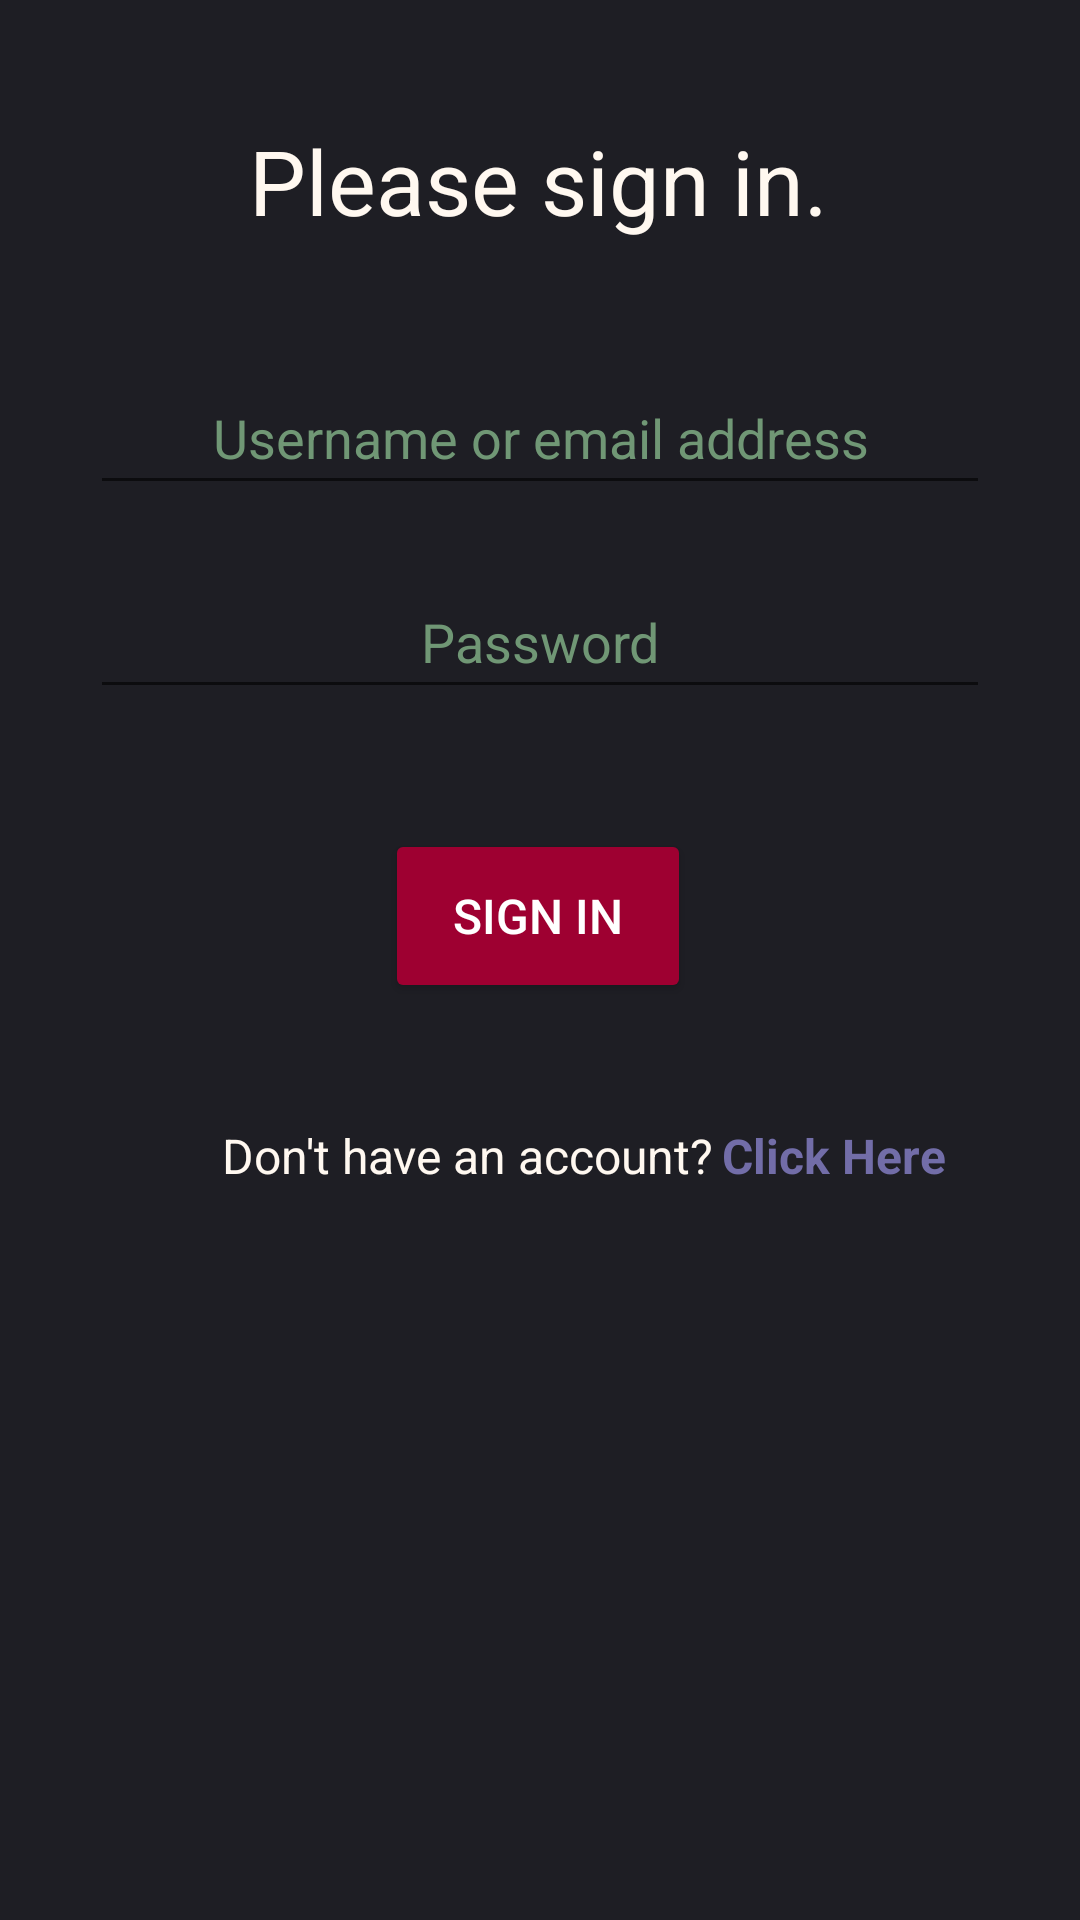

Android layout source for this screen:
<!-- AndroidManifest.xml: application theme Theme.COMP4200 -->
<!-- res/layout/login_activity.xml -->
<?xml version="1.0" encoding="utf-8"?>
<androidx.constraintlayout.widget.ConstraintLayout xmlns:android="http://schemas.android.com/apk/res/android"
    xmlns:app="http://schemas.android.com/apk/res-auto"
    android:layout_width="match_parent"
    android:layout_height="match_parent"
    android:background="#1E1E24">

    <EditText
        android:id="@+id/login_etextUsername"
        android:layout_width="300dp"
        android:layout_height="48dp"
        android:layout_marginStart="20dp"
        android:layout_marginTop="40dp"
        android:layout_marginEnd="20dp"
        android:ems="10"
        android:hint="@string/username_or_email_address"
        android:importantForAutofill="no"
        android:inputType="textEmailAddress"
        android:textAlignment="center"
        android:textColor="#FFF8F0"
        android:textColorHint="#709775"
        app:layout_constraintEnd_toEndOf="parent"
        app:layout_constraintHorizontal_bias="0.492"
        app:layout_constraintStart_toStartOf="parent"
        app:layout_constraintTop_toBottomOf="@+id/login_textTitle" />

    <EditText
        android:id="@+id/login_etextPassword"
        android:layout_width="300dp"
        android:layout_height="48dp"
        android:layout_marginStart="20dp"
        android:layout_marginTop="20dp"
        android:layout_marginEnd="20dp"
        android:ems="10"
        android:hint="@string/password"
        android:inputType="textVisiblePassword"
        android:textAlignment="center"
        android:textColor="#FFF8F0"
        android:textColorHint="#709775"
        app:layout_constraintEnd_toEndOf="parent"
        app:layout_constraintHorizontal_bias="0.492"
        app:layout_constraintStart_toStartOf="parent"
        app:layout_constraintTop_toBottomOf="@+id/login_etextUsername"
        android:importantForAutofill="no" />

    <Button
        android:id="@+id/login_buttonLogin"
        android:layout_width="102dp"
        android:layout_height="58dp"
        android:layout_marginTop="40dp"
        android:backgroundTint="#9E0031"
        android:text="@string/sign_in"
        android:textColor="#FFFFFF"
        android:textSize="16sp"
        app:layout_constraintEnd_toEndOf="parent"
        app:layout_constraintHorizontal_bias="0.498"
        app:layout_constraintStart_toStartOf="parent"
        app:layout_constraintTop_toBottomOf="@+id/login_etextPassword" />

    <TextView
        android:id="@+id/login_textDonthave"
        android:layout_width="wrap_content"
        android:layout_height="wrap_content"
        android:layout_marginTop="40dp"
        android:text="@string/dont_have_an_account"
        android:textColor="#FFF8F0"
        android:textSize="16sp"
        app:layout_constraintEnd_toEndOf="parent"
        app:layout_constraintHorizontal_bias="0.377"
        app:layout_constraintStart_toStartOf="parent"
        app:layout_constraintTop_toBottomOf="@+id/login_buttonLogin" />

    <TextView
        android:id="@+id/login_textRegister"
        android:layout_width="wrap_content"
        android:layout_height="wrap_content"
        android:layout_marginStart="3dp"
        android:layout_marginTop="40dp"
        android:text="@string/click_here"
        android:textColor="#726DA8"
        android:textSize="16sp"
        android:textStyle="bold"
        app:layout_constraintStart_toEndOf="@+id/login_textDonthave"
        app:layout_constraintTop_toBottomOf="@+id/login_buttonLogin" />

    <TextView
        android:id="@+id/login_textTitle"
        android:layout_width="wrap_content"
        android:layout_height="wrap_content"
        android:layout_marginStart="108dp"
        android:layout_marginTop="40dp"
        android:layout_marginEnd="109dp"
        android:text="@string/please_sign_in"
        android:textColor="#FFF8F0"
        android:textSize="30sp"
        app:layout_constraintEnd_toEndOf="parent"
        app:layout_constraintStart_toStartOf="parent"
        app:layout_constraintTop_toTopOf="parent" />

</androidx.constraintlayout.widget.ConstraintLayout>
<!-- resources referenced by this layout -->
<resources>
  <string name="click_here">Click Here</string>
  <string name="dont_have_an_account">Don\'t have an account?</string>
  <string name="password">Password</string>
  <string name="please_sign_in">Please sign in.</string>
  <string name="sign_in">Sign In</string>
  <string name="username_or_email_address">Username or email address</string>
  <style name="Theme.COMP4200" parent="Theme.MaterialComponents.DayNight.DarkActionBar">
          
          <item name="colorPrimary">@color/purple_500</item>
          <item name="colorPrimaryVariant">@color/purple_700</item>
          <item name="colorOnPrimary">@color/white</item>
          
          <item name="colorSecondary">@color/teal_200</item>
          <item name="colorSecondaryVariant">@color/teal_700</item>
          <item name="colorOnSecondary">@color/black</item>
          
          <item name="android:statusBarColor" tools:targetApi="l">?attr/colorPrimaryVariant</item>
          
      </style>
  <!-- not gathered from this repository: default colours our renderer supplied (Android Studio template values) -->
  <color name="purple_500">#FF6200EE</color>
  <color name="purple_700">#FF3700B3</color>
  <color name="teal_200">#FF03DAC5</color>
  <color name="teal_700">#FF018786</color>
  <color name="black">#FF000000</color>
  <color name="white">#FFFFFFFF</color>
</resources>
